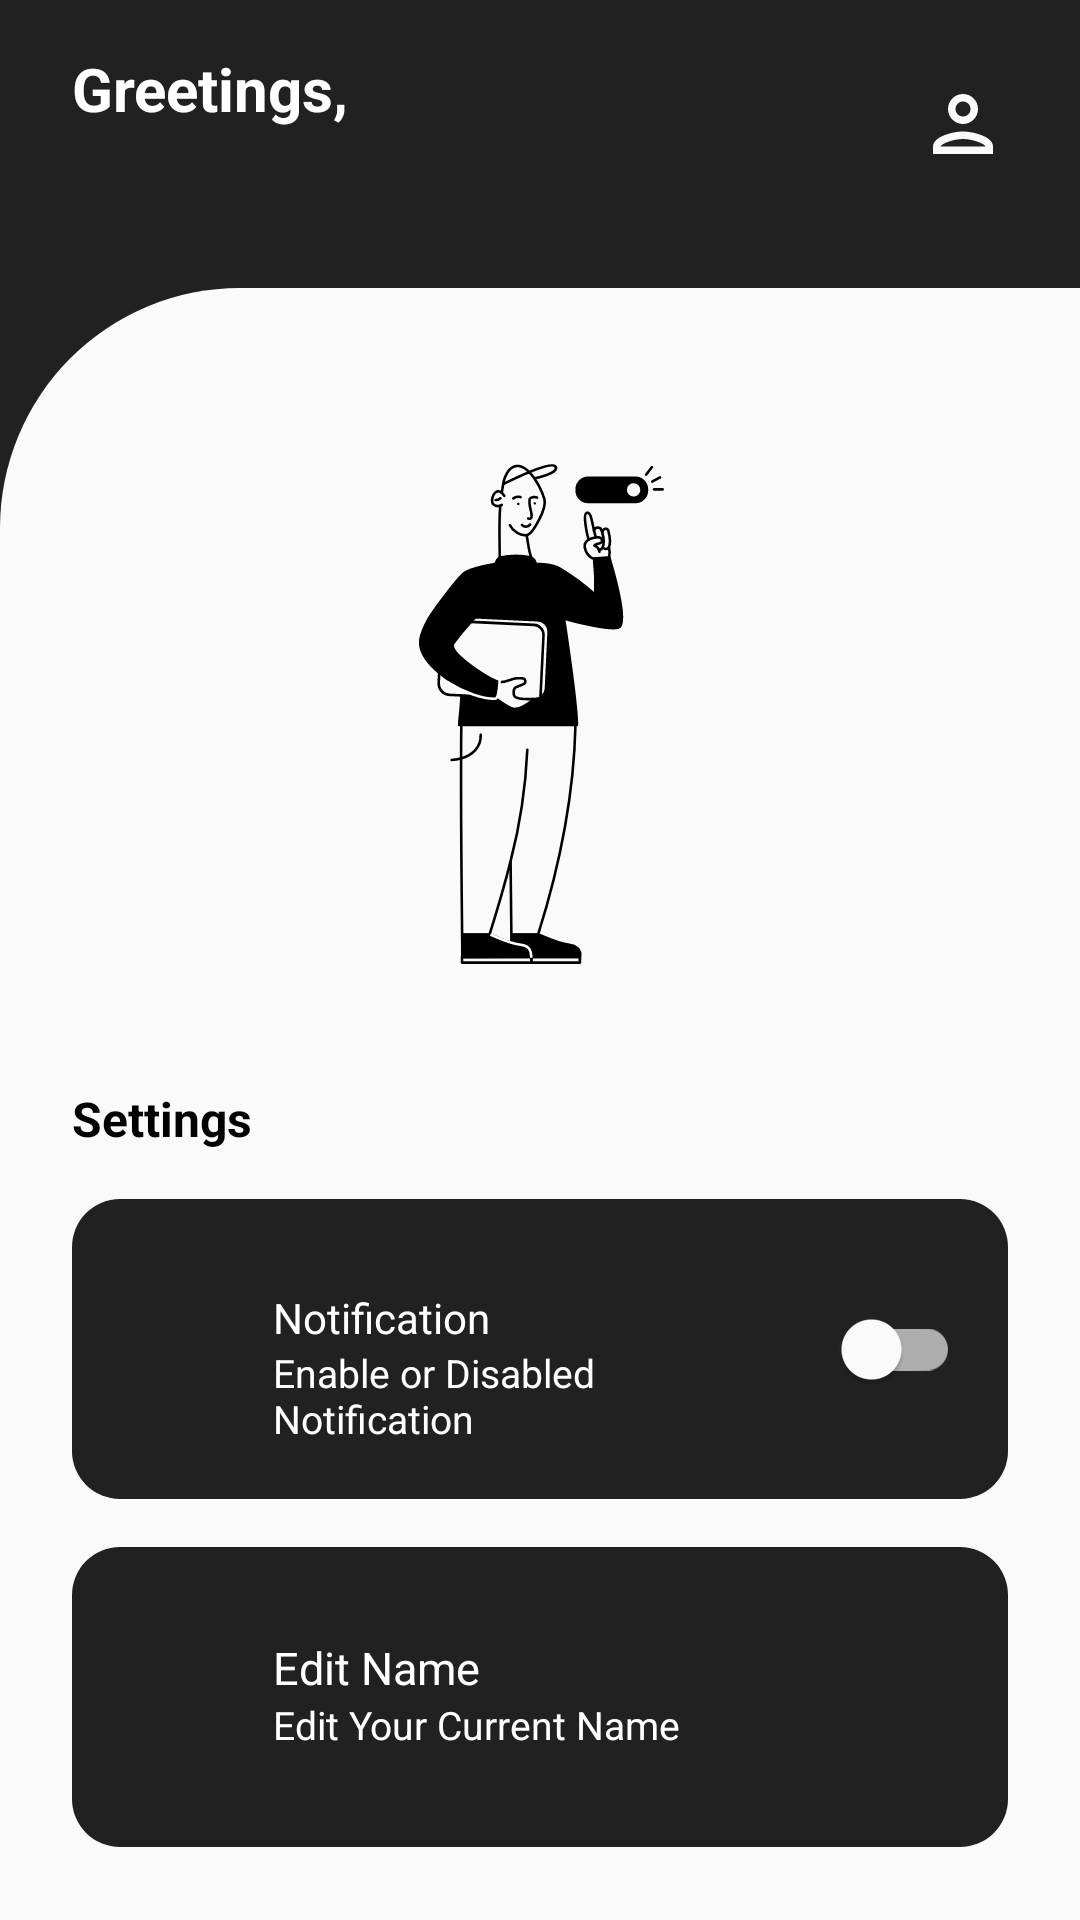

Layout XML and referenced resources for this Android screen:
<!-- AndroidManifest.xml: application theme Theme.AnakKostMoneyTracker -->
<!-- res/layout/fragment_profile.xml -->
<?xml version="1.0" encoding="utf-8"?>
<androidx.constraintlayout.widget.ConstraintLayout xmlns:android="http://schemas.android.com/apk/res/android"
    xmlns:app="http://schemas.android.com/apk/res-auto"
    xmlns:tools="http://schemas.android.com/tools"
    android:layout_width="match_parent"
    android:layout_height="match_parent"
    android:background="@color/primaryColor"
    tools:context=".ui.profile.ProfileFragment">

    <androidx.constraintlayout.widget.Guideline
        android:id="@+id/guideline_center"
        android:layout_width="wrap_content"
        android:layout_height="wrap_content"
        android:orientation="horizontal"
        app:layout_constraintGuide_percent="0.15" />

    <androidx.constraintlayout.widget.Guideline
        android:id="@+id/guideline_end"
        android:layout_width="wrap_content"
        android:layout_height="wrap_content"
        android:orientation="vertical"
        app:layout_constraintGuide_end="@dimen/dp_24" />

    <androidx.constraintlayout.widget.Guideline
        android:id="@+id/guideline_start"
        android:layout_width="wrap_content"
        android:layout_height="wrap_content"
        android:orientation="vertical"
        app:layout_constraintGuide_begin="@dimen/dp_24" />

    <View
        android:id="@+id/view"
        android:layout_width="0dp"
        android:layout_height="0dp"
        android:background="@drawable/bg_profile_banner"
        app:layout_constraintBottom_toBottomOf="parent"
        app:layout_constraintEnd_toEndOf="parent"
        app:layout_constraintHorizontal_bias="0.0"
        app:layout_constraintStart_toStartOf="parent"
        app:layout_constraintTop_toTopOf="@+id/guideline_center"
        app:layout_constraintVertical_bias="0.0" />

    <TextView
        android:id="@+id/textView"
        android:layout_width="wrap_content"
        android:layout_height="wrap_content"
        android:layout_marginTop="@dimen/dp_16"
        android:text="@string/greetings"
        android:textColor="@color/primaryTextColor"
        android:textSize="20sp"
        android:textStyle="bold"
        app:layout_constraintStart_toEndOf="@id/guideline_start"
        app:layout_constraintTop_toTopOf="parent" />

    <TextView
        android:id="@+id/tv_hello_name"
        android:layout_width="wrap_content"
        android:layout_height="wrap_content"
        android:layout_marginTop="@dimen/dp_4"
        android:textColor="@color/primaryTextColor"
        android:textSize="17sp"
        app:layout_constraintVertical_bias="0.2"
        app:layout_constraintBottom_toTopOf="@+id/guideline_center"
        app:layout_constraintEnd_toEndOf="@id/guideline_end"
        app:layout_constraintHorizontal_bias="0.0"
        app:layout_constraintStart_toStartOf="@id/guideline_start"
        app:layout_constraintTop_toBottomOf="@id/textView"
        tools:text="@tools:sample/full_names" />

    <androidx.appcompat.widget.AppCompatImageView
        android:id="@+id/appCompatImageView3"
        android:layout_width="30dp"
        android:layout_height="30dp"
        app:layout_constraintBottom_toTopOf="@+id/guideline_center"
        app:layout_constraintEnd_toStartOf="@+id/guideline_end"
        app:layout_constraintTop_toTopOf="parent"
        app:layout_constraintVertical_bias="0.4"
        app:srcCompat="@drawable/ic_user"
        app:tint="@color/secondaryColor" />

    <androidx.appcompat.widget.AppCompatImageView
        android:id="@+id/appCompatImageView6"
        android:layout_width="wrap_content"
        android:layout_height="wrap_content"
        android:layout_marginTop="@dimen/dp_42"
        app:layout_constraintEnd_toEndOf="@id/guideline_end"
        app:layout_constraintStart_toStartOf="@id/guideline_start"
        app:layout_constraintTop_toBottomOf="@id/guideline_center"
        app:srcCompat="@drawable/ic_settings" />

    <TextView
        android:id="@+id/textView7"
        android:layout_width="wrap_content"
        android:layout_height="wrap_content"
        android:text="@string/settings"
        android:textSize="16sp"
        android:textStyle="bold"
        android:layout_marginTop="@dimen/dp_24"
        app:layout_constraintStart_toStartOf="@+id/guideline_start"
        app:layout_constraintTop_toBottomOf="@+id/appCompatImageView6" />

    <View
        android:id="@+id/view2"
        android:layout_width="0dp"
        android:layout_height="100dp"
        android:background="@drawable/bg_image_button"
        android:layout_marginTop="@dimen/dp_16"
        app:layout_constraintEnd_toEndOf="@id/guideline_end"
        app:layout_constraintStart_toStartOf="@id/guideline_start"
        app:layout_constraintTop_toBottomOf="@+id/textView7" />

    <TextView
        android:id="@+id/textView2"
        android:layout_width="0dp"
        android:layout_height="wrap_content"
        android:text="@string/enable_or_disabled_notification"
        android:textColor="@color/primaryTextColor"
        android:textSize="13sp"
        android:layout_marginBottom="@dimen/dp_8"
        android:layout_marginEnd="@dimen/dp_8"
        app:layout_constraintBottom_toBottomOf="@+id/view2"
        app:layout_constraintEnd_toStartOf="@+id/sw_notification"
        app:layout_constraintHorizontal_bias="0.0"
        app:layout_constraintVertical_bias="0.0"
        app:layout_constraintStart_toStartOf="@+id/textView4"
        app:layout_constraintTop_toBottomOf="@+id/textView4" />

    <TextView
        android:id="@+id/textView4"
        android:layout_width="wrap_content"
        android:layout_height="wrap_content"
        android:text="@string/notification"
        android:textSize="14sp"
        android:textColor="@color/primaryTextColor"
        android:layout_marginStart="@dimen/dp_16"
        app:layout_constraintStart_toEndOf="@+id/appCompatImageView4"
        app:layout_constraintTop_toTopOf="@+id/appCompatImageView4" />

    <androidx.appcompat.widget.AppCompatImageView
        android:id="@+id/appCompatImageView4"
        android:layout_width="35dp"
        android:layout_height="40dp"
        android:layout_marginStart="@dimen/dp_16"
        app:layout_constraintBottom_toBottomOf="@+id/view2"
        app:layout_constraintStart_toStartOf="@+id/guideline_start"
        app:layout_constraintTop_toTopOf="@+id/view2"
        app:srcCompat="@drawable/ic_notification"
        app:tint="@color/primaryTextColor" />

    <com.google.android.material.switchmaterial.SwitchMaterial
        android:id="@+id/sw_notification"
        android:layout_width="wrap_content"
        android:layout_height="wrap_content"
        android:layout_marginEnd="@dimen/dp_16"
        app:layout_constraintBottom_toBottomOf="@+id/view2"
        app:layout_constraintEnd_toStartOf="@+id/guideline_end"
        app:layout_constraintTop_toTopOf="@+id/view2" />

    <View
        android:id="@+id/view3"
        android:layout_width="0dp"
        android:layout_height="100dp"
        android:layout_marginVertical="@dimen/dp_16"
        app:layout_constraintVertical_bias="0.0"
        android:background="@drawable/bg_image_button"
        app:layout_constraintBottom_toBottomOf="parent"
        app:layout_constraintEnd_toEndOf="@id/guideline_end"
        app:layout_constraintStart_toStartOf="@id/guideline_start"
        app:layout_constraintTop_toBottomOf="@+id/view2" />

    <TextView
        android:id="@+id/textView3"
        android:layout_width="wrap_content"
        android:layout_height="wrap_content"
        android:text="@string/edit_name"
        android:textColor="@color/primaryTextColor"
        android:textSize="15sp"
        android:layout_marginStart="@dimen/dp_16"
        app:layout_constraintStart_toEndOf="@+id/appCompatImageView5"
        app:layout_constraintTop_toTopOf="@+id/appCompatImageView5" />

    <TextView
        android:id="@+id/textView5"
        android:layout_width="0dp"
        android:layout_height="wrap_content"
        android:text="@string/edit_your_current_name"
        android:textColor="@color/primaryTextColor"
        android:layout_marginEnd="@dimen/dp_16"
        android:layout_marginBottom="@dimen/dp_8"
        android:textSize="13sp"
        app:layout_constraintBottom_toBottomOf="@+id/view3"
        app:layout_constraintEnd_toStartOf="@+id/guideline_end"
        app:layout_constraintHorizontal_bias="0.0"
        app:layout_constraintStart_toStartOf="@+id/textView3"
        app:layout_constraintTop_toBottomOf="@+id/textView3"
        app:layout_constraintVertical_bias="0.0" />

    <androidx.appcompat.widget.AppCompatImageView
        android:id="@+id/appCompatImageView5"
        android:layout_width="35dp"
        android:layout_height="40dp"
        android:layout_marginStart="@dimen/dp_16"
        app:layout_constraintBottom_toBottomOf="@+id/view3"
        app:layout_constraintStart_toStartOf="@+id/guideline_start"
        app:layout_constraintTop_toTopOf="@+id/view3"
        app:srcCompat="@drawable/ic_edit"
        app:tint="@color/primaryTextColor" />

</androidx.constraintlayout.widget.ConstraintLayout>
<!-- resources referenced by this layout -->
<resources>
  <color name="primaryColor">#212121</color>
  <color name="primaryTextColor">#ffffff</color>
  <color name="secondaryColor">#fafafa</color>
  <dimen name="dp_16">16dp</dimen>
  <dimen name="dp_24">24dp</dimen>
  <dimen name="dp_4">4dp</dimen>
  <dimen name="dp_42">42dp</dimen>
  <dimen name="dp_8">8dp</dimen>
  <!-- drawable bg_image_button (drawable) -->
  <?xml version="1.0" encoding="utf-8"?>
  <shape android:shape="rectangle" xmlns:android="http://schemas.android.com/apk/res/android">
      <corners android:radius="@dimen/dp_16" />
      <solid android:color="@color/primaryColor" />
  </shape>
  <!-- drawable bg_profile_banner (drawable) -->
  <?xml version="1.0" encoding="utf-8"?>
  <shape xmlns:android="http://schemas.android.com/apk/res/android"
      android:shape="rectangle">
      <corners android:topLeftRadius="80dp"/>
      <solid android:color="@color/secondaryColor" />
  </shape>
  <!-- drawable ic_settings: vector/xml drawable (drawable, 12424 chars, omitted) -->
  <!-- drawable ic_user (drawable) -->
  <vector android:height="32dp" android:tint="?attr/colorControlNormal"
      android:viewportHeight="24" android:viewportWidth="24"
      android:width="32dp" xmlns:android="http://schemas.android.com/apk/res/android">
      <path android:fillColor="@android:color/white" android:pathData="M12,6c1.1,0 2,0.9 2,2s-0.9,2 -2,2 -2,-0.9 -2,-2 0.9,-2 2,-2m0,10c2.7,0 5.8,1.29 6,2L6,18c0.23,-0.72 3.31,-2 6,-2m0,-12C9.79,4 8,5.79 8,8s1.79,4 4,4 4,-1.79 4,-4 -1.79,-4 -4,-4zM12,14c-2.67,0 -8,1.34 -8,4v2h16v-2c0,-2.66 -5.33,-4 -8,-4z"/>
  </vector>
  <string name="edit_name">Edit Name</string>
  <string name="edit_your_current_name">Edit Your Current Name</string>
  <string name="enable_or_disabled_notification">Enable or Disabled Notification</string>
  <string name="greetings">Greetings,</string>
  <string name="notification">Notification</string>
  <string name="settings">Settings</string>
  <style name="Theme.AnakKostMoneyTracker" parent="Theme.MaterialComponents.Light.NoActionBar">
          
          <item name="colorPrimary">@color/primaryColor</item>
          <item name="colorPrimaryVariant">@color/primaryDarkColor</item>
          <item name="colorOnPrimary">@color/primaryTextColor</item>
          
          <item name="colorSecondary">@color/secondaryColor</item>
          <item name="colorSecondaryVariant">@color/secondaryDarkColor</item>
          <item name="colorOnSecondary">@color/secondaryTextColor</item>
          
          <item name="android:statusBarColor">@android:color/transparent</item>
          <item name="android:windowLightStatusBar" tools:targetApi="m">true</item>
          <item name="android:windowBackground">#fefefe</item>
          
          <item name="fontFamily">@font/poppins_medium</item>
          <item name="android:textColor">@color/secondaryTextColor</item>
      </style>
  <color name="primaryDarkColor">#000000</color>
  <color name="secondaryDarkColor">#c7c7c7</color>
  <color name="secondaryTextColor">#000000</color>
</resources>
